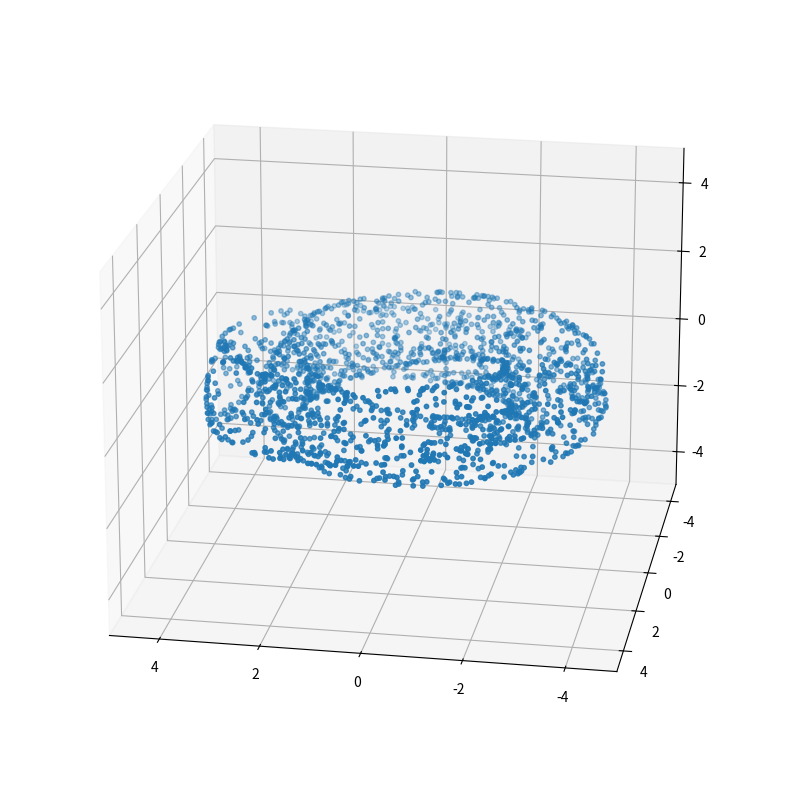

Here is the Python script that generated this plot:
#!/usr/bin/env python3
# -*- coding: utf-8 -*-
"""
Created on Mon Jun 18 11:22:51 2018

@author: alicia
"""
import numpy as np
import scipy.spatial
import scipy as sp
import matplotlib.pyplot as plt
from mpl_toolkits.mplot3d import Axes3D 

'''
    Creating some toy data in R^3 to make a klein bottle using 
    figure-8 parametric equations
'''

#start of by defining the theta and phi as parameters
parameters = [[np.random.uniform(0, 2*np.pi), np.random.uniform(0, 2*np.pi)] for i in range(1,2000)]

#the klein equations using the respective parameters
#par[0]=theta
#par[1]=phi
a = 3
klein = [[(a+np.cos((1/2)*par[0])*np.sin(par[1])-np.sin((1/2)*par[0])*np.sin(2*par[1]))*np.cos(par[0]),
          (a+np.cos((1/2)*par[0])*np.sin(par[1])-np.sin((1/2)*par[0])*np.sin(2*par[1]))*np.sin(par[0]),
          np.sin((1/2)*par[0])*np.sin(par[1])+np.cos((1/2)*par[0])*np.sin(2*par[1])] for par in parameters]

#now define the data array
data = np.array(klein, dtype=float)

#might as well plot and see the intersections
fig = plt.figure(figsize=(10,10))
ax = fig.add_subplot(1, 1, 1, projection='3d')
ax.scatter(data[:,0], data[:,1], data[:,2], s=10) 
ax.view_init(azim = 100, elev = 20)
ax.set_xlim3d(-5,5)
ax.set_ylim3d(-5,5)
ax.set_zlim3d(-5,5)

#creating our distance matrix
dist_matrix = sp.spatial.distance.squareform(sp.spatial.distance.pdist(data, metric='euclidean'))

#creating our csv file to later use in live ripser dot org
np.savetxt('Alica_ripser_klein_figure8.csv', dist_matrix, delimiter=',')